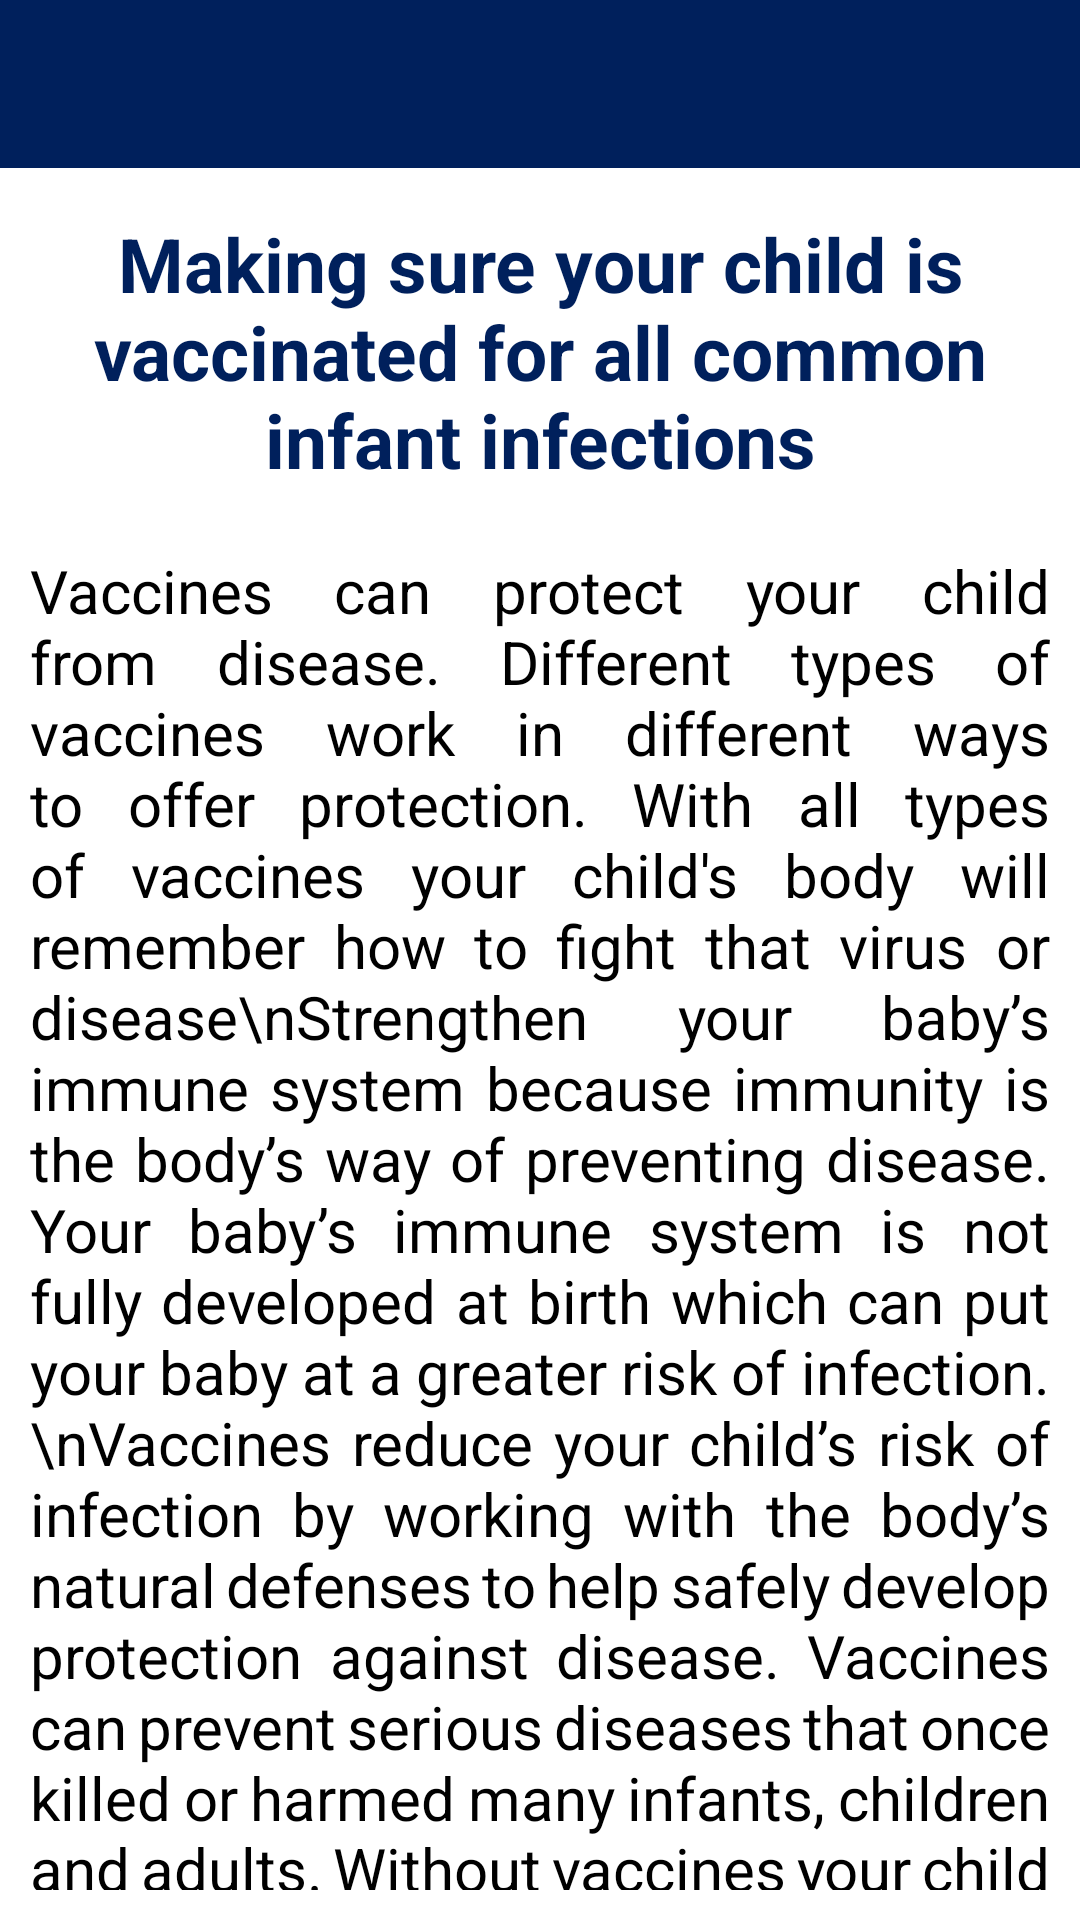

Produce the Android XML layout that renders to this screen, including the resource entries it uses.
<!-- AndroidManifest.xml: application theme Theme.CerebralPalsyDetection -->
<!-- res/layout/precaution1.xml -->
<?xml version="1.0" encoding="utf-8"?>
<LinearLayout xmlns:android="http://schemas.android.com/apk/res/android"
    xmlns:app="http://schemas.android.com/apk/res-auto"
    xmlns:tools="http://schemas.android.com/tools"
    android:layout_width="match_parent"
    android:layout_height="match_parent"
    tools:context=".precaution1"
    android:orientation="vertical">

    <androidx.appcompat.widget.Toolbar
        android:id="@+id/p1toolbar"
        android:layout_width="match_parent"
        android:layout_height="wrap_content"
        android:layout_marginBottom="5dp"
        android:background="@color/app"
        android:theme="@style/ThemeOverlay.MaterialComponents.Dark.ActionBar"
        app:titleMarginStart="10dp"
        app:titleTextColor="@color/white"
        tools:ignore="MissingConstraints" />


    <LinearLayout
        android:layout_width="match_parent"
        android:layout_height="match_parent"
        android:padding="10dp"
        android:orientation="vertical">

        <TextView
            android:layout_width="match_parent"
            android:layout_height="wrap_content"
            android:fontFamily="sans-serif"
            android:gravity="center"
            android:text="Making sure your child is vaccinated for all common infant infections"
            android:textColor="@color/app"
            android:textSize="25sp"
            android:textStyle="bold">

        </TextView>

        <TextView
            android:layout_width="match_parent"
            android:layout_height="wrap_content"
            android:layout_marginTop="20dp"
            android:text="Vaccines can protect your child from disease. Different types of vaccines work in different ways to offer protection. With all types of vaccines your child's body will remember how to fight that virus or disease\nStrengthen your baby’s immune system because immunity is the body’s way of preventing disease. Your baby’s immune system is not fully developed at birth which can put your baby at a greater risk of infection. \nVaccines reduce your child’s risk of infection by working with the body’s natural defenses to help safely develop protection against disease. Vaccines can prevent serious diseases that once killed or harmed many infants, children and adults. Without vaccines your child is at risk for serious illness or even death from diseases."
            android:textSize="20sp"
            android:fontFamily="sans-serif"
            android:textColor="@color/black"
            android:justificationMode="inter_word">
        </TextView>

    </LinearLayout>

</LinearLayout>
<!-- resources referenced by this layout -->
<resources>
  <color name="app">#00205c</color>
  <color name="black">#FF000000</color>
  <color name="white">#FFFFFFFF</color>
  <style name="Theme.CerebralPalsyDetection" parent="Theme.MaterialComponents.DayNight.NoActionBar">
          
          <item name="colorPrimary">@color/purple_500</item>
          <item name="colorPrimaryVariant">@color/purple_700</item>
          <item name="colorOnPrimary">@color/white</item>
          
          <item name="colorSecondary">@color/teal_200</item>
          <item name="colorSecondaryVariant">@color/teal_700</item>
          <item name="colorOnSecondary">@color/black</item>
          
          <item name="android:statusBarColor"> #0000ffff </item>
  
          
      </style>
  <color name="purple_500">#FF6200EE</color>
  <color name="purple_700">#FF3700B3</color>
  <color name="teal_200">#FF03DAC5</color>
  <color name="teal_700">#FF018786</color>
</resources>
